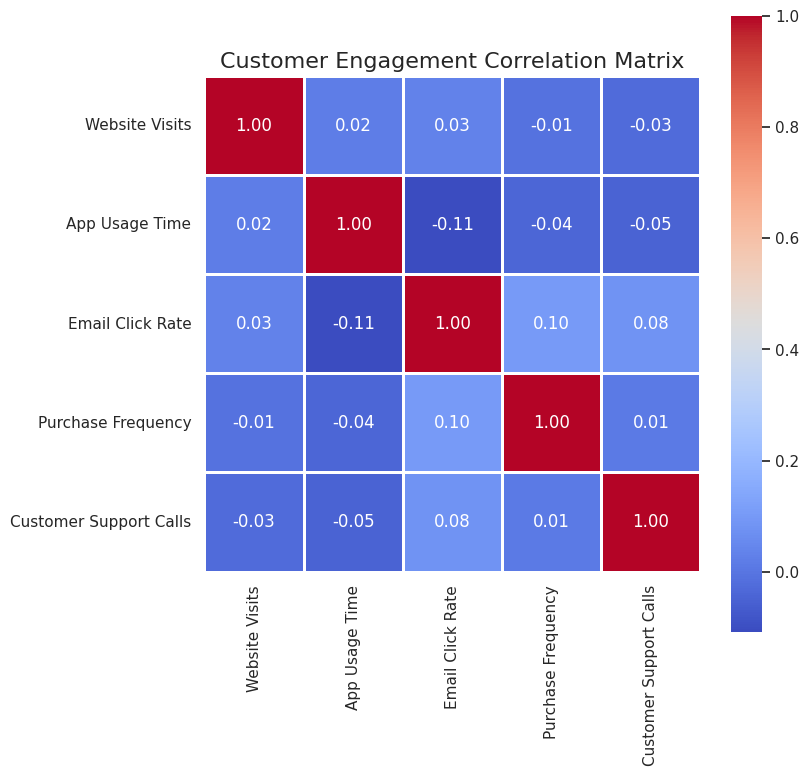

Reproduce this figure in Python.
import seaborn as sns
import matplotlib.pyplot as plt
import pandas as pd
import numpy as np

# Force seaborn theme
sns.set_theme(style="white")

np.random.seed(42)

data = {
    "Website Visits": np.random.randint(50, 200, 100),
    "App Usage Time": np.random.randint(20, 120, 100),
    "Email Click Rate": np.random.uniform(1, 10, 100),
    "Purchase Frequency": np.random.randint(1, 15, 100),
    "Customer Support Calls": np.random.randint(0, 5, 100)
}

df = pd.DataFrame(data)
corr = df.corr()

plt.figure(figsize=(8, 8))

# EXPLICIT seaborn heatmap
ax = sns.heatmap(
    corr,
    annot=True,
    fmt=".2f",
    cmap="coolwarm",
    linewidths=1,
    square=True,
    cbar=True
)

plt.title("Customer Engagement Correlation Matrix", fontsize=16)

# EXACT 512x512 export
plt.savefig("chart.png", dpi=64)
plt.close()
